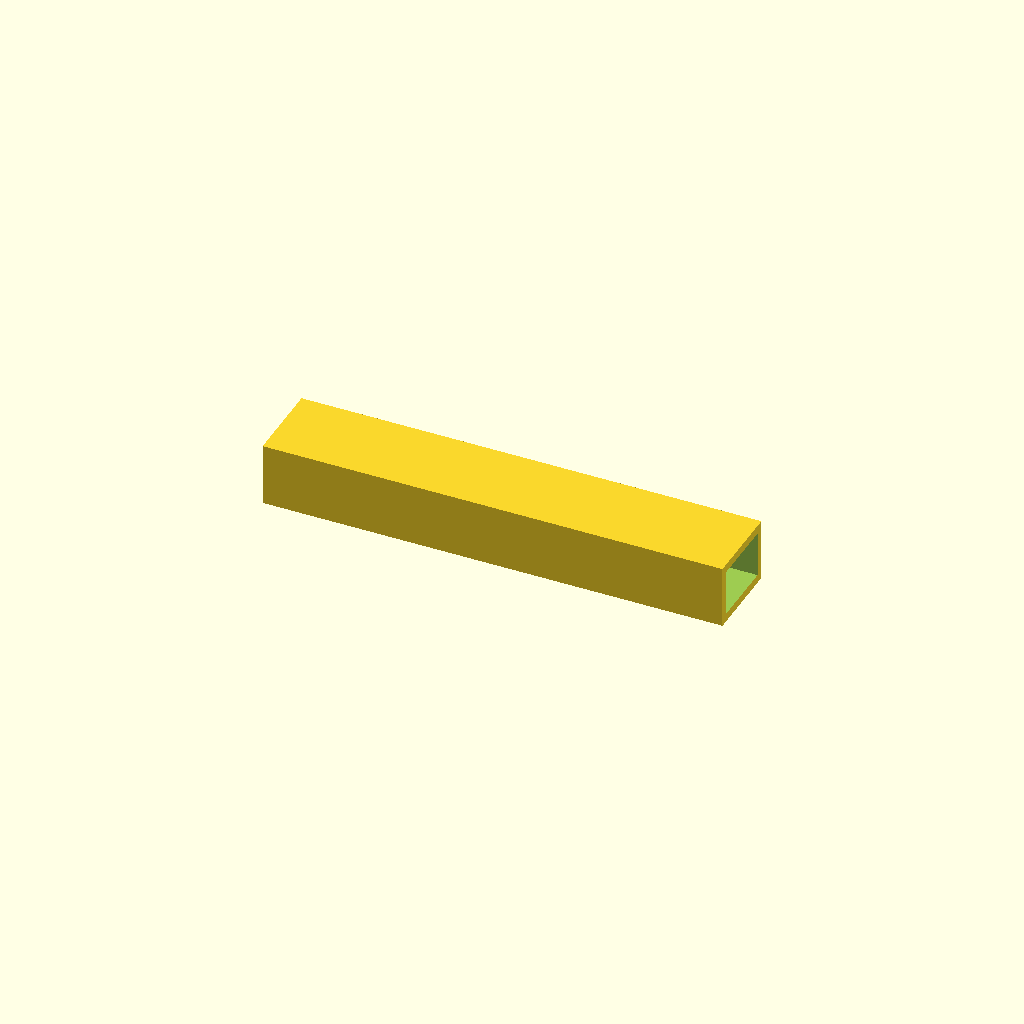
Cell 1: rendered with the file's own defaults.
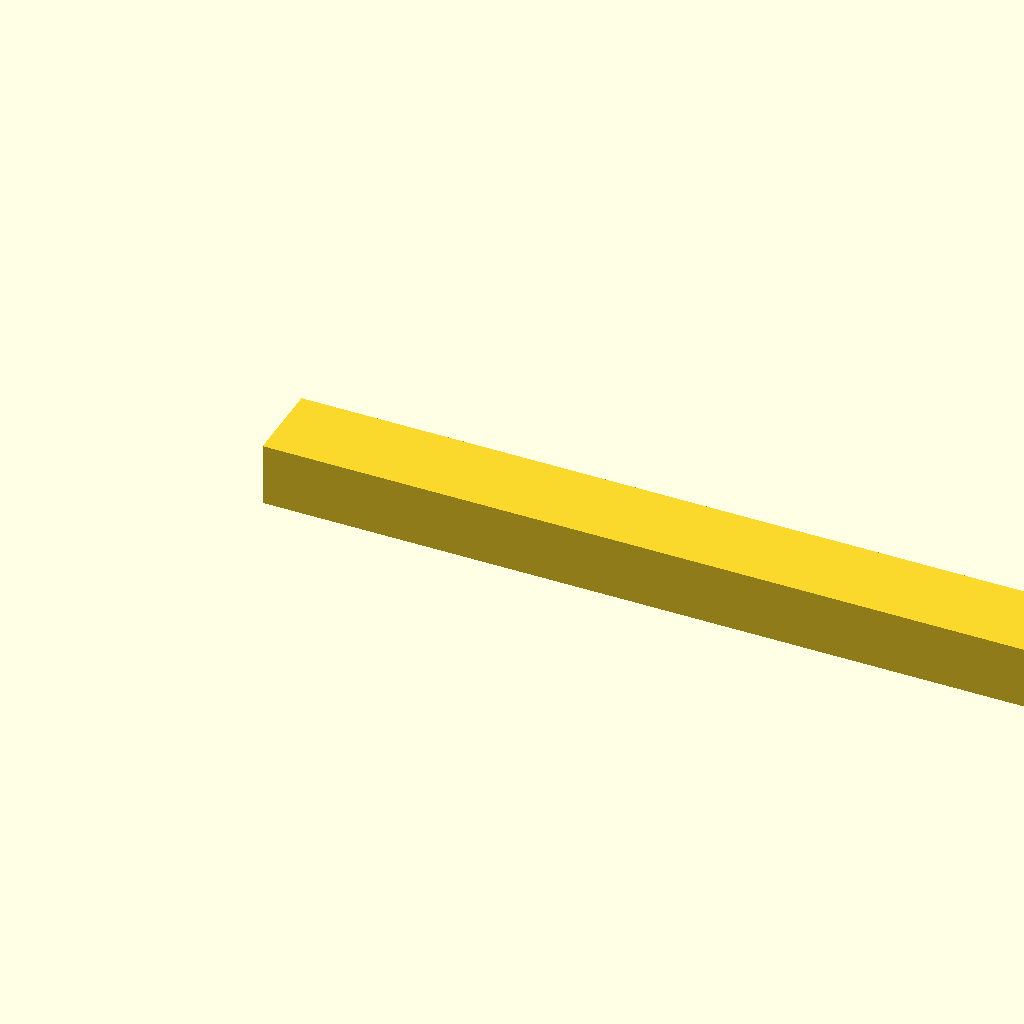
Cell 2 — beam_l set to 440, the other parameters unchanged.
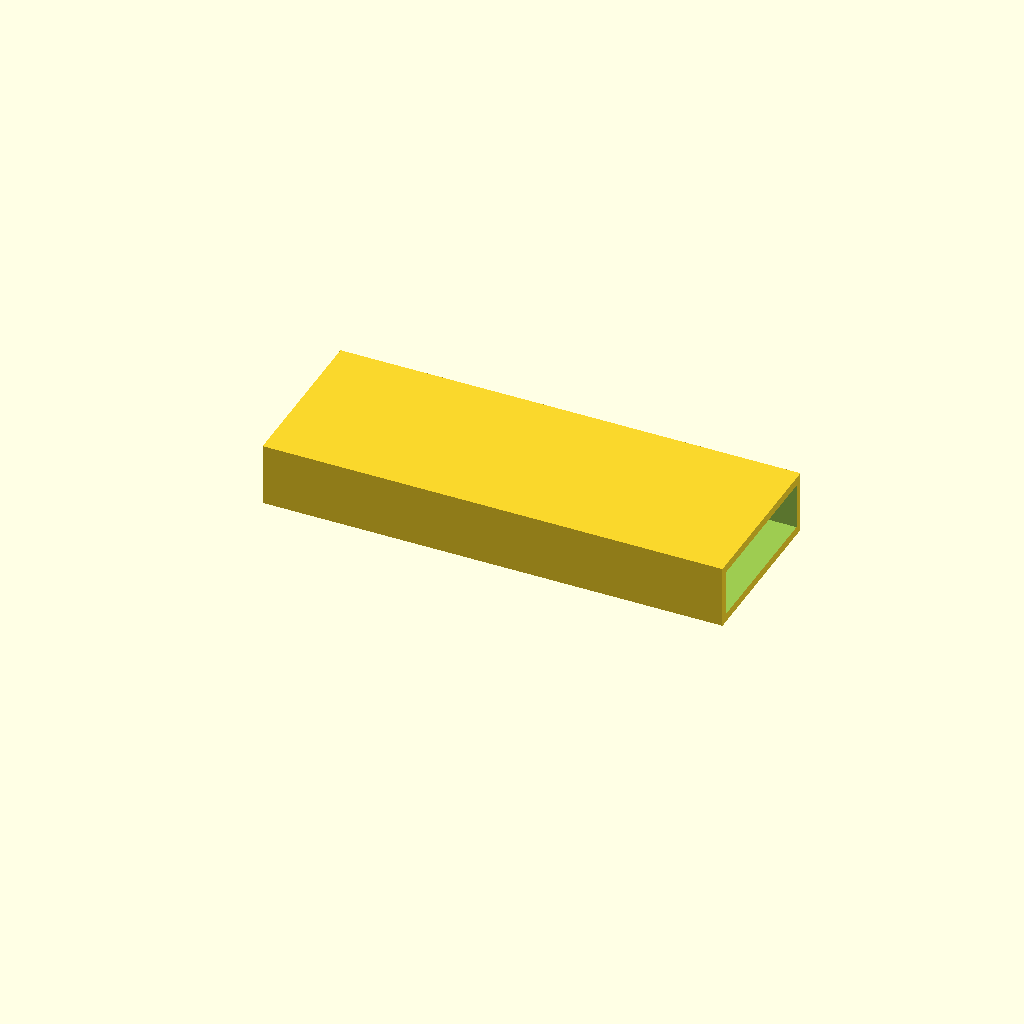
Cell 3: the same model with beam_w = 80.
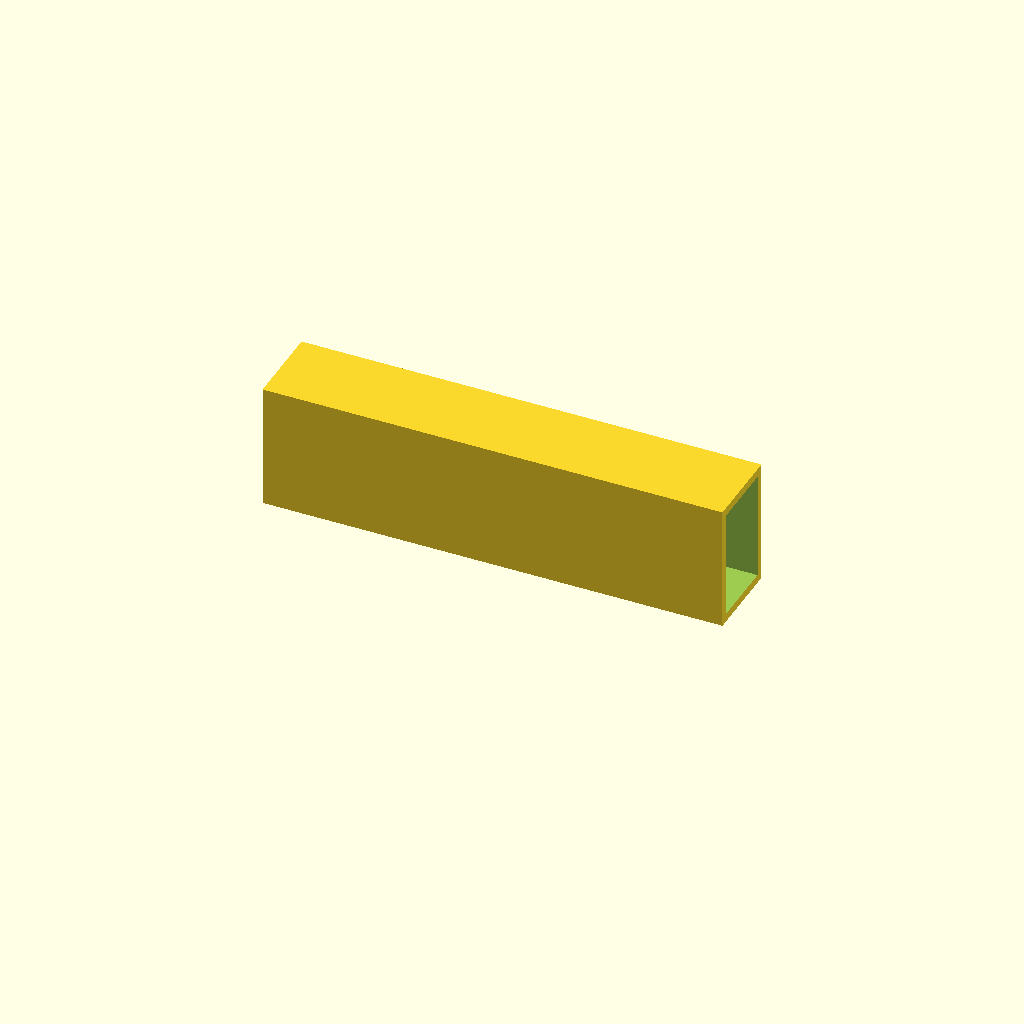
Cell 4: the same model with beam_h = 60.
All cells are drawn from one camera (rotation 55°, 0°, 25°, orthographic, colour scheme Cornfield), so only the parameter changes between them.
OpenSCAD source file optional_data/data/scale1/largestruc/part_0067.scad:
$fn = 32;

// ----------------------------------------------------------------------
// Box beam: 200-250 mm hollow beam
// ----------------------------------------------------------------------

// --- parameters (mm) ---
beam_l = 220;             // beam length, X
beam_w = 40;              // beam width, Y
beam_h = 30;              // beam height, Z
wall = 4;                 // wall thickness

difference() {
  cube([beam_l, beam_w, beam_h]);
  translate([-1, wall, wall])
    cube([beam_l + 2, beam_w - 2 * wall, beam_h - 2 * wall]);
}
Customizer parameters (derived from the source; name, type, default, range or options):
beam_l: number, default 220
beam_w: number, default 40
beam_h: number, default 30
wall: number, default 4
